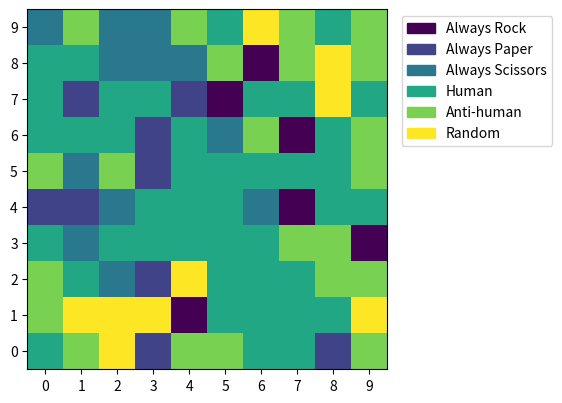

This figure's Python source: (Note: this script raises an exception after producing the figure.)
import numpy as np
import random as rnd
from copy import deepcopy
import matplotlib.pyplot as plt
import matplotlib.patches as mpatches
import matplotlib.animation as animation

# Set random seeds so that any randomness is reproducible
rnd.seed(0)
np.random.seed(0)


key = ["R", "P", "S"]
strats = ["always_rock", "always_paper", "always_scissors", "human", 
          "anti-human", "random_choice"]


def RPS(move_p1, move_p2):
    
    '''
    A function to play RPS from the persepctive of player 1.
    Returns 'result for player 1', 'result for player 2'
    '''
    
    ind1 = key.index(move_p1)
    ind2 = key.index(move_p2)
    
    if ind1 == ind2:
        return 'D', 'D'
    
    elif ind1 == (ind2 + 1) or ind1 == (ind2 - 2):
        return 'W', 'L'
    
    else:
        return 'L', 'W'



# Class to create a new player
class Player:
    
    '''
    Initialise a player with a strategy, location, and number of games per
    clock tick
    e.g. player1 = Player("strategy", [x, y], n)
    
    Strategy should be a string which will define the type of strategy used
    picked from the following strategies ["always_rock", "always_scissors",
    "always_paper", "human", "anti-human"]
    
    Location will be a list of two elements consisting of x and y coordinates
    
    n is the number of games played per clock tick
    '''
    
    def __init__(self, strategy, location, n):
        self.strat = strategy   # strategy of player
        self.loc = location   # location of player
        
        # lists to store players previous results and moves
        # Note: we play games starting from R, and proceeding clockwise
        #       i.e. R, DR, D, DL, L, UL, U, UR, 
        # Note: we store the results and moves played in arrays, with 8 rows,
        #       and n columns, where the rows denote sets of games against a
        #       single player, so row 0 = vs R, row 1 = vs DR, etc...
        self.results = np.empty((8, n), dtype='str')
        self.moves = np.empty((8, n), dtype='str')
        #self.overallResult = np.empty(8, dtype='str')
        self.wins = 0
        
        # Variables to store last move chosen by player
        self.prev_move = ''
        self.prev_res = ''
        # we don't need a variable for this? can just index [-1]???
    
    

    def choose_move(self, p):
        
        '''
        Function that decides on what move to play.
        
        Will look at the strategy of the player and which opponent it is
        playing, as well as its previous moves and results.
        
        Argument 'p' represents how many games have been played in the clock
        tick.
        '''
        
        if self.strat == "always_rock":
            return "R"
        
        elif self.strat == "always_paper":
            return "P"
        
        elif self.strat == "always_scissors":
            return "S"
        
        elif self.strat == "human":
            if p == 0:
                return rnd.choice(key)
            else:
                res = self.prev_res
                if res == 'W':
                    return self.prev_move
                elif res == 'D':
                    return rnd.choice(key)
                else:
                    ind = (key.index(self.prev_move)-1)%3
                    return key[ind]
                
        elif self.strat == "anti-human":
            if p == 0:
                return rnd.choice(key)
            else:
                res = self.prev_res
                if res == 'W':
                    ind = (key.index(self.prev_move)-1)%3
                    return key[ind]
                elif res == 'D':
                    return rnd.choice(key)
                else:
                    ind = (key.index(self.prev_move)-1)%3
                    return key[ind]
                
        elif self.strat == "random_choice":
            return rnd.choice(key)
                

    def play(self, player2, i, n):   # play N games
        
        '''
        Function which simulates 'games' between self and 'player2'

        Argument 'i' represents what relative player is being played moving in
        a clockwise direction starting with "R". Where 'i' = 0 represents
        the player on the right of self.
        '''
        
        for p in range(n):
            p1_move = self.choose_move(p)
            p2_move = player2.choose_move(p)
            res = RPS(p1_move, p2_move)
            
            # update tuples of results and moves
            self.results[i, p] = res[0]
            self.moves[i, p] = p1_move
            
            # update temporary variables for results and moves 
            self.prev_move = p1_move
            self.prev_res = res[0]
            player2.prev_move = p2_move
            player2.prev_res = res[1]
            
            
    def change_strategy(self, strategy):
        
        '''
        Change the strategy of a Player object taking argument 'strategy'
        '''
        
        self.strat = strategy

          

class Simulation:
    
    '''
    Class to initialise a grid of NxN players, playing n games per clock tick
    '''
    
    def __init__(self, N, n):
        
        self.grid = []
        self.N = N
        self.n = n
        
        # Create N x N grid of Player objects
        for i in range(N):
            row = []
            for j in range(N):
                row.append(Player(rnd.choice(strats), [i, j], n))
            self.grid.append(row)
            
        self.grid = np.array(self.grid)
        
        
        self.Z = []
        
        initial = []
        for i in range(self.N):
            initial.append([])
        for j in range(self.N):
            for i in range(self.N):
                initial[j].append(strats.index(self.grid[i][j].strat))
                
        self.Z.append(initial)
        

    def clock_tick(self):
        
        '''
        Function to play a round of n games vs nearest 8 neighbours
        '''
        
        for i in range(self.N):
            for j in range(self.N):
                player = self.grid[i][j]   # cycle through all players
                
                player.play(self.grid[(i+1)%self.N][j], 0, self.n)
                player.play(self.grid[(i+1)%self.N][(j-1)%self.N], 1, self.n)
                player.play(self.grid[i][(j-1)%self.N], 2, self.n)
                player.play(self.grid[(i-1)%self.N][(j-1)%self.N], 3, self.n)
                player.play(self.grid[(i-1)%self.N][j], 4, self.n)
                player.play(self.grid[(i-1)%self.N][(j+1)%self.N], 5, self.n)
                player.play(self.grid[i][(j+1)%self.N], 6, self.n)
                player.play(self.grid[(i+1)%self.N][(j+1)%self.N], 7, self.n)
                

    def changeAllStrategies(self):
        
        '''
        Change all strategies of players based on number of wins
        '''
        
        for i in range(self.N):
            for j in range(self.N):
                player = self.grid[i][j]    # cycle through all players
                player.wins = 0           # initialise variable to 0
                for k in range(8):
                    res = player.results[k]   # cycle through 8 opponents
                    
                    # count as a win if won more than n/2 games
                    if np.count_nonzero(res == 'W') >= (self.n/2):
                        player.wins += 1
                
                # if the player wins against at least 4 opponents, keep the
                # same strategy
                if player.wins < 4:
                    loc_strats = deepcopy(strats)
                    loc_strats.remove(player.strat)
                    player.change_strategy(rnd.choice(loc_strats))


        l = []
        for i in range(self.N):
            l.append([])
        for j in range(self.N):
            for i in range(self.N):
                l[j].append(strats.index(self.grid[i][j].strat))
            
        self.Z.append(l)
                    
    
    def play(self, n):
        
        '''
        Simulate RPS over n clock ticks
        '''
            
        for i in range(n):
            self.clock_tick()
            self.changeAllStrategies()
            
        fig = plt.figure()
        fig.add_axes([0.1, 0.1, 0.6, 0.75])
        im = plt.imshow(self.Z[0], aspect='equal', origin='lower')
        plotting_strats = ["Always Rock", "Always Paper", "Always Scissors",
                           "Human", "Anti-human", "Random"]
        vals = np.arange(0, len(plotting_strats))
        colors = [im.cmap(im.norm(value)) for value in vals]
        patches = [mpatches.Patch(color=colors[i], \
            label="{}".format(plotting_strats[i])) for i in range(len(vals))]
        plt.legend(handles=patches, bbox_to_anchor=(1.02,1), loc=2)
        plt.xticks(np.arange(0, self.N))
        plt.yticks(np.arange(0, self.N))
        
        def animate_func(i):
            im.set_array(self.Z[i])
            return [im]

        anim = animation.FuncAnimation(fig, animate_func, frames=len(self.Z),\
                                       interval=500, repeat=False, blit=True)
        anim.save('test.mp4', writer='ffmpeg', bitrate=2000)
        plt.show()


#%%

sim = Simulation(10, 10)
sim.play(10)
